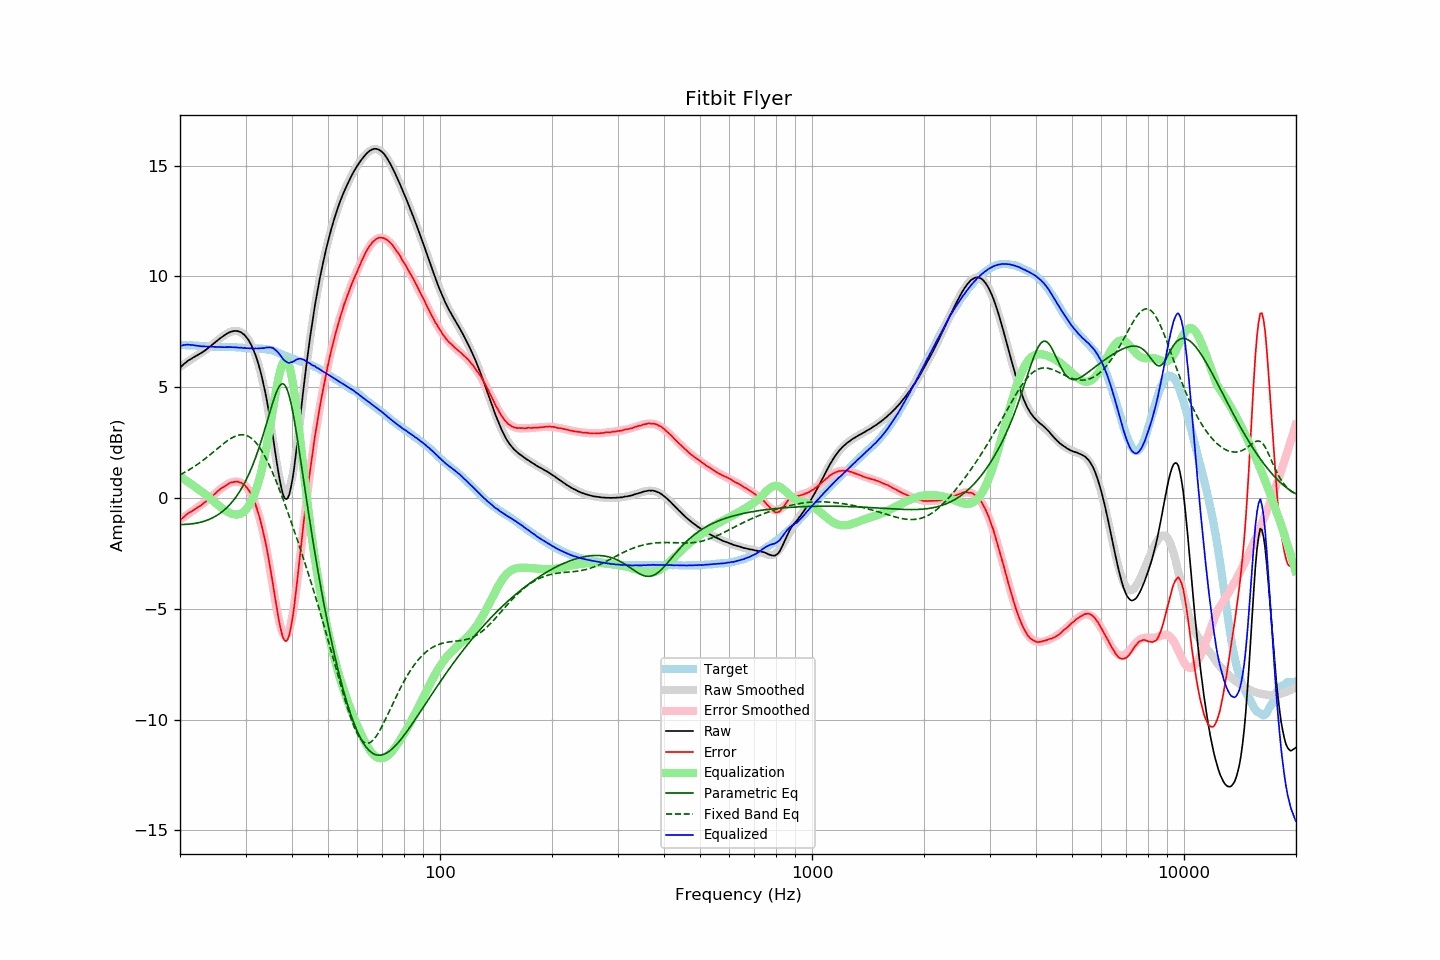

Source data for this figure (header and first rows):
frequency, raw, error, smoothed, error_smoothed, equalization, parametric_eq, fixed_band_eq, equalized_raw, equalized_smoothed, target
20.00, 5.87, -1.03, 5.92, -0.98, 0.98, -1.20, 1.05, 6.85, 6.90, 6.90
20.20, 5.95, -0.95, 5.97, -0.93, 0.93, -1.19, 1.09, 6.88, 6.90, 6.90
20.40, 6.02, -0.88, 6.02, -0.88, 0.88, -1.19, 1.12, 6.90, 6.90, 6.90
20.61, 6.08, -0.82, 6.07, -0.83, 0.83, -1.19, 1.16, 6.91, 6.90, 6.90
20.81, 6.14, -0.75, 6.12, -0.78, 0.78, -1.19, 1.20, 6.92, 6.89, 6.89
21.02, 6.20, -0.69, 6.16, -0.73, 0.73, -1.18, 1.25, 6.93, 6.89, 6.89
21.23, 6.24, -0.65, 6.21, -0.68, 0.68, -1.17, 1.29, 6.92, 6.89, 6.89
21.44, 6.28, -0.62, 6.26, -0.62, 0.62, -1.17, 1.33, 6.91, 6.89, 6.90
21.66, 6.33, -0.56, 6.31, -0.57, 0.57, -1.16, 1.38, 6.90, 6.88, 6.89
21.87, 6.37, -0.52, 6.36, -0.52, 0.52, -1.15, 1.43, 6.89, 6.88, 6.89
22.09, 6.41, -0.47, 6.41, -0.47, 0.47, -1.13, 1.48, 6.88, 6.88, 6.88
22.31, 6.45, -0.43, 6.46, -0.41, 0.41, -1.12, 1.53, 6.87, 6.87, 6.88
22.54, 6.49, -0.38, 6.50, -0.37, 0.37, -1.11, 1.58, 6.86, 6.87, 6.87
22.76, 6.53, -0.34, 6.55, -0.32, 0.32, -1.09, 1.63, 6.85, 6.86, 6.87
22.99, 6.58, -0.28, 6.59, -0.27, 0.27, -1.07, 1.69, 6.85, 6.86, 6.86
23.22, 6.63, -0.22, 6.64, -0.21, 0.21, -1.05, 1.74, 6.84, 6.85, 6.85
23.45, 6.68, -0.17, 6.69, -0.16, 0.16, -1.02, 1.80, 6.84, 6.85, 6.85
23.69, 6.74, -0.10, 6.75, -0.10, 0.10, -1.00, 1.86, 6.84, 6.84, 6.84
23.92, 6.80, -0.03, 6.80, -0.03, 0.03, -0.97, 1.91, 6.84, 6.84, 6.83
24.16, 6.85, 0.02, 6.86, 0.03, -0.03, -0.94, 1.97, 6.83, 6.83, 6.83
24.40, 6.91, 0.08, 6.91, 0.09, -0.09, -0.90, 2.03, 6.82, 6.83, 6.83
24.65, 6.97, 0.14, 6.97, 0.15, -0.15, -0.86, 2.09, 6.82, 6.82, 6.83
24.89, 7.03, 0.20, 7.03, 0.21, -0.21, -0.82, 2.15, 6.82, 6.82, 6.83
25.14, 7.09, 0.27, 7.09, 0.28, -0.28, -0.78, 2.22, 6.82, 6.82, 6.82
25.39, 7.15, 0.34, 7.15, 0.34, -0.34, -0.73, 2.28, 6.82, 6.82, 6.81
25.65, 7.21, 0.40, 7.21, 0.39, -0.39, -0.68, 2.34, 6.82, 6.82, 6.81
25.91, 7.26, 0.45, 7.27, 0.45, -0.45, -0.63, 2.39, 6.81, 6.82, 6.81
26.16, 7.31, 0.49, 7.32, 0.50, -0.50, -0.57, 2.45, 6.81, 6.81, 6.82
26.43, 7.36, 0.54, 7.37, 0.55, -0.55, -0.51, 2.51, 6.81, 6.81, 6.82
26.69, 7.41, 0.59, 7.41, 0.60, -0.60, -0.44, 2.56, 6.81, 6.81, 6.82
26.96, 7.45, 0.64, 7.45, 0.64, -0.64, -0.37, 2.61, 6.81, 6.81, 6.81
27.23, 7.49, 0.68, 7.49, 0.68, -0.68, -0.30, 2.66, 6.82, 6.81, 6.81
27.50, 7.51, 0.70, 7.51, 0.70, -0.70, -0.21, 2.70, 6.81, 6.81, 6.81
27.77, 7.53, 0.71, 7.53, 0.72, -0.72, -0.13, 2.74, 6.81, 6.81, 6.82
28.05, 7.54, 0.73, 7.54, 0.74, -0.74, -0.03, 2.78, 6.80, 6.80, 6.81
28.33, 7.54, 0.74, 7.54, 0.74, -0.74, 0.06, 2.81, 6.80, 6.80, 6.80
28.62, 7.53, 0.74, 7.53, 0.74, -0.74, 0.17, 2.83, 6.79, 6.79, 6.79
28.90, 7.50, 0.70, 7.51, 0.72, -0.72, 0.28, 2.85, 6.78, 6.79, 6.80
29.19, 7.48, 0.69, 7.48, 0.69, -0.69, 0.40, 2.85, 6.79, 6.78, 6.79
29.48, 7.42, 0.64, 7.43, 0.65, -0.65, 0.52, 2.85, 6.77, 6.78, 6.78
29.78, 7.37, 0.60, 7.37, 0.59, -0.59, 0.66, 2.85, 6.78, 6.77, 6.77
30.08, 7.28, 0.51, 7.29, 0.52, -0.52, 0.80, 2.83, 6.76, 6.77, 6.77
30.38, 7.19, 0.43, 7.19, 0.43, -0.43, 0.95, 2.80, 6.76, 6.76, 6.76
30.68, 7.08, 0.33, 7.08, 0.32, -0.32, 1.10, 2.77, 6.76, 6.76, 6.75
30.99, 6.95, 0.20, 6.95, 0.20, -0.20, 1.27, 2.72, 6.76, 6.75, 6.75
31.30, 6.80, 0.06, 6.80, 0.05, -0.05, 1.44, 2.66, 6.75, 6.75, 6.75
31.61, 6.63, -0.12, 6.63, -0.12, 0.12, 1.63, 2.60, 6.75, 6.75, 6.75
31.93, 6.44, -0.29, 6.44, -0.31, 0.31, 1.82, 2.52, 6.75, 6.75, 6.74
32.24, 6.23, -0.52, 6.22, -0.52, 0.52, 2.02, 2.43, 6.75, 6.74, 6.75
32.57, 5.99, -0.74, 5.98, -0.76, 0.76, 2.23, 2.34, 6.76, 6.74, 6.74
32.89, 5.73, -1.01, 5.71, -1.03, 1.03, 2.45, 2.23, 6.76, 6.74, 6.74
33.22, 5.44, -1.30, 5.41, -1.32, 1.32, 2.68, 2.11, 6.76, 6.73, 6.74
33.55, 5.12, -1.61, 5.08, -1.65, 1.65, 2.92, 1.99, 6.77, 6.72, 6.73
33.89, 4.78, -1.94, 4.72, -2.00, 2.00, 3.16, 1.85, 6.78, 6.72, 6.72
34.23, 4.41, -2.28, 4.32, -2.38, 2.38, 3.40, 1.71, 6.79, 6.71, 6.70
34.57, 4.01, -2.69, 3.90, -2.79, 2.79, 3.65, 1.56, 6.80, 6.69, 6.70
34.92, 3.59, -3.09, 3.46, -3.21, 3.21, 3.90, 1.41, 6.80, 6.67, 6.68
35.27, 3.14, -3.53, 3.01, -3.65, 3.65, 4.14, 1.25, 6.79, 6.66, 6.67
35.62, 2.67, -3.96, 2.54, -4.09, 4.09, 4.37, 1.08, 6.77, 6.64, 6.64
35.97, 2.18, -4.44, 2.08, -4.53, 4.53, 4.59, 0.90, 6.70, 6.61, 6.62
... 635 more rows
